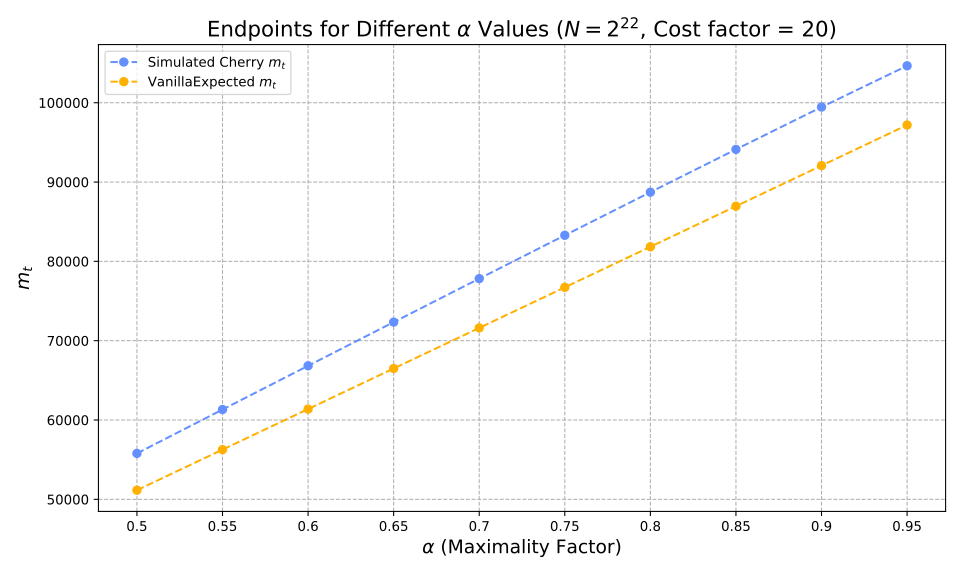

Source data for this figure (header and first rows):
alpha, optimiser_mt, vanilla_expected_mt, hashes, reductions
0.5, 55788, 51150, 5870908, 10657662237
0.55, 61318, 56265, 6764216, 12278384795
0.6, 66835, 61380, 7763273, 14089214531
0.65, 72337, 66495, 8896498, 16140384568
0.7, 77822, 71610, 10205626, 18505370922
0.75, 83285, 76725, 11755591, 21297955007
0.8, 88720, 81840, 13655556, 24708338698
0.85, 94117, 86955, 16111470, 29093114057
0.9, 99453, 92070, 19590762, 35247605162
0.95, 104655, 97185, 25626030, 45801618535
